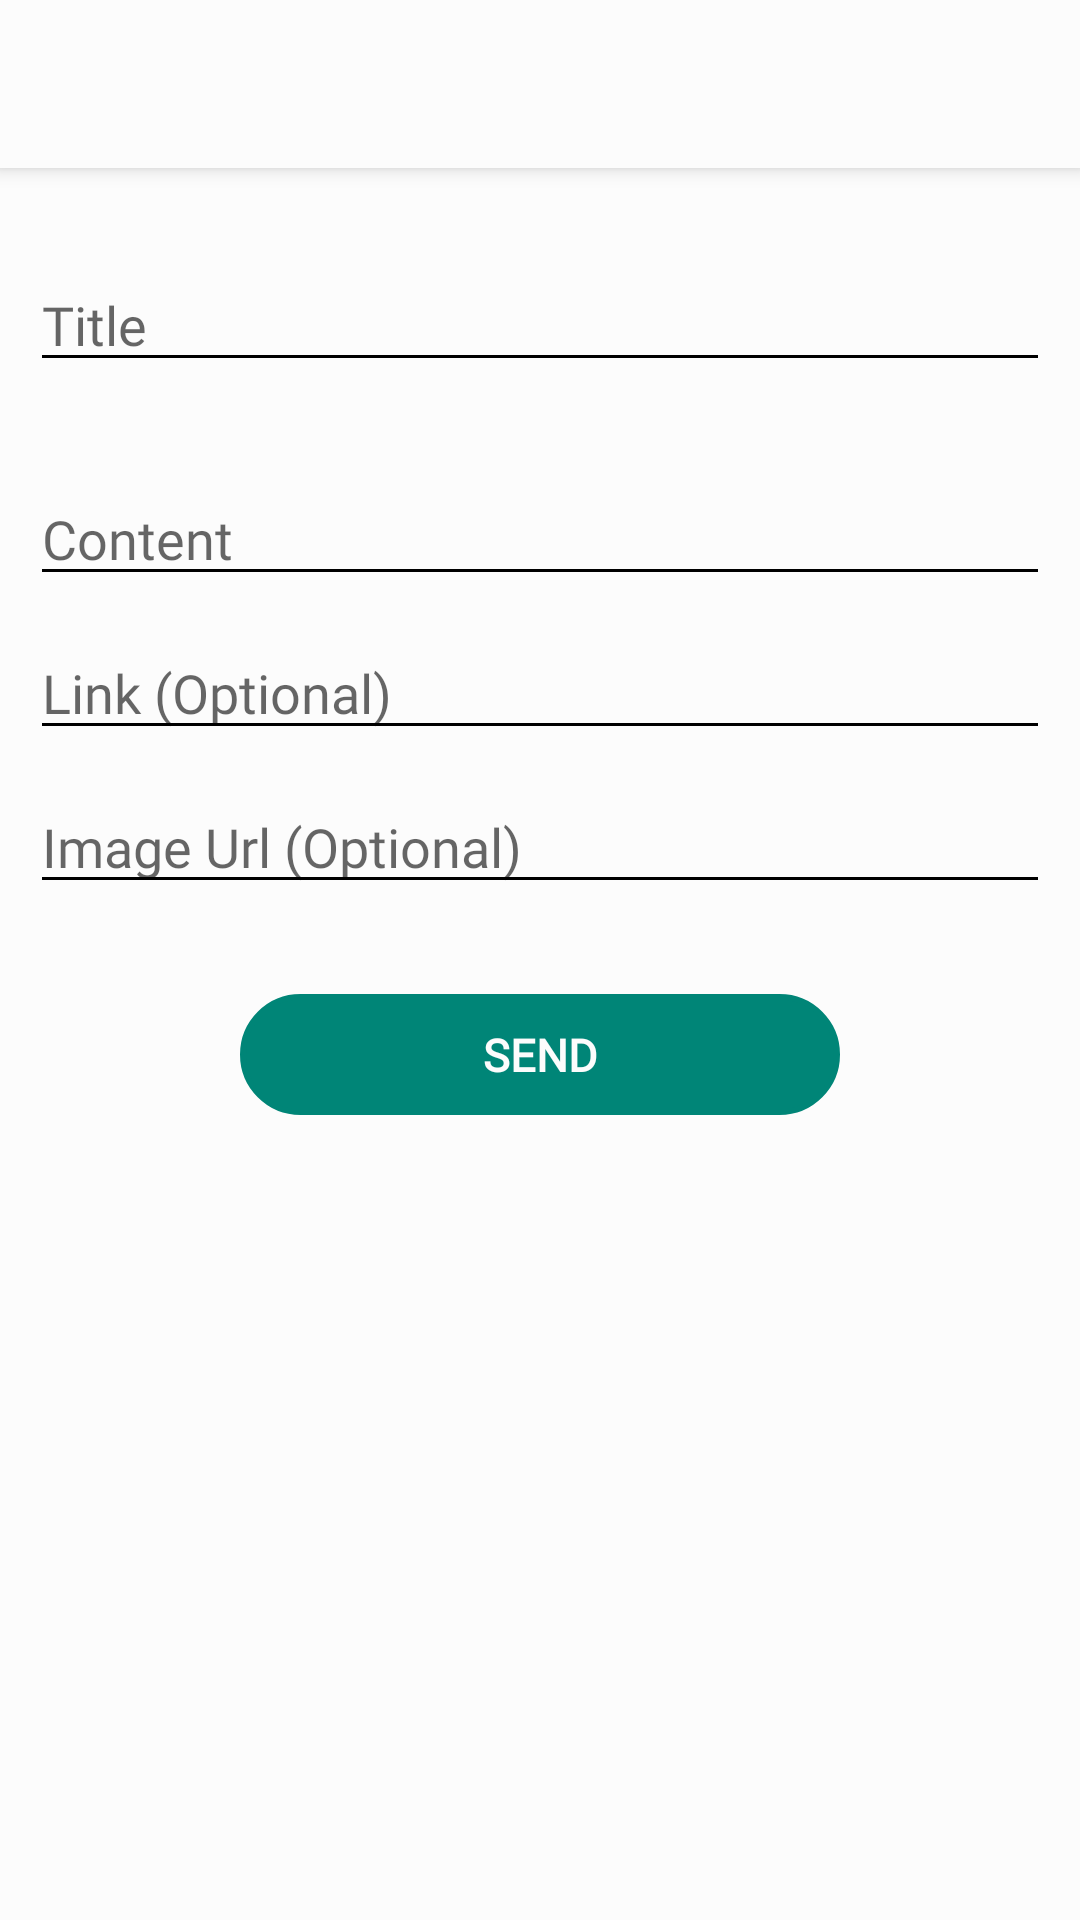

This screen was rendered from an Android layout file. Write that file and the resources it references.
<!-- AndroidManifest.xml: activity theme Theme.IFarMart.NoActionBar -->
<!-- res/layout/activity_note.xml -->
<?xml version="1.0" encoding="utf-8"?>

<androidx.coordinatorlayout.widget.CoordinatorLayout xmlns:android="http://schemas.android.com/apk/res/android"
    xmlns:app="http://schemas.android.com/apk/res-auto"
    android:id="@+id/main_content"
    android:layout_width="match_parent"
    android:layout_height="match_parent"
    android:background="?attr/colorPrimary"
    android:fitsSystemWindows="true">

    <com.google.android.material.appbar.AppBarLayout
        android:id="@+id/appbar"
        android:layout_width="match_parent"
        android:layout_height="wrap_content"
        android:theme="@style/ThemeOverlay.AppCompat.Dark.ActionBar"
        android:fitsSystemWindows="true">



        <androidx.appcompat.widget.Toolbar
            android:id="@+id/toolbar"
            android:layout_width="match_parent"
            android:layout_height="?attr/actionBarSize"
            android:background="?attr/colorPrimary"
            app:popupTheme="@style/Theme.IFarMart.PopupOverlay" />



    </com.google.android.material.appbar.AppBarLayout>

    <androidx.core.widget.NestedScrollView
        android:layout_width="match_parent"
        android:layout_height="match_parent"
        android:background="?attr/colorPrimary"
        app:layout_behavior="@string/appbar_scrolling_view_behavior">



        <LinearLayout
            android:layout_width="match_parent"
            android:layout_height="wrap_content"
            android:orientation="vertical"
            android:layout_marginStart="10dp"
            android:layout_marginEnd="10dp"
            android:background="?attr/colorPrimary"
            >

            <EditText
                android:id="@+id/edtTitle"
                android:layout_width="match_parent"
                android:layout_height="wrap_content"
                android:layout_marginTop="30dp"
                android:hint="Title"
                android:inputType="text"
                android:fontFamily="@font/product_font_family"/>

            <EditText
                android:id="@+id/edtContent"
                android:layout_width="match_parent"
                android:layout_height="wrap_content"
                android:layout_marginTop="30dp"
                android:hint="Content"
                android:inputType="textMultiLine"
                android:fontFamily="@font/product_font_family"/>
            <EditText
                android:id="@+id/edtLink"
                android:layout_width="match_parent"
                android:layout_height="wrap_content"
                android:layout_marginTop="10dp"
                android:hint="Link (Optional)"
                android:inputType="text"
                android:fontFamily="@font/product_font_family"/>

            <EditText
                android:id="@+id/edtImage"
                android:layout_width="match_parent"
                android:layout_height="wrap_content"
                android:layout_marginTop="10dp"
                android:hint="Image Url (Optional)"
                android:inputType="text"
                android:fontFamily="@font/product_font_family"/>

            <TextView
                android:paddingBottom="10dp"
                android:paddingTop="10dp"
                android:textAlignment="center"

                android:id="@+id/btAdd"
                android:text="SEND"
                android:textSize="15dp"
                android:layout_marginTop="30dp"
                android:textStyle="bold"
                android:textColor="@color/white"
                android:layout_marginRight="20dp"
                android:layout_marginLeft="20dp"
                android:background="@drawable/backgroundbutton2"
                android:layout_gravity="center_horizontal"
                android:layout_width="200dp"
                android:layout_height="wrap_content"
                android:fontFamily="@font/product_font_family"/>


        </LinearLayout>

    </androidx.core.widget.NestedScrollView>




</androidx.coordinatorlayout.widget.CoordinatorLayout>
<!-- resources referenced by this layout -->
<resources>
  <color name="white">#fcfcfc</color>
  <!-- drawable backgroundbutton2 (drawable) -->
  <?xml version="1.0" encoding="utf-8"?>
  <selector xmlns:android="http://schemas.android.com/apk/res/android">
      <item >
  
  
  
  
  
          <shape android:shape="rectangle"  >
              <corners android:radius="20dip" />
              <stroke android:width="2dip" android:color="#008577" />
              <solid android:color="#008577"/>
  
          </shape>
      </item>
  </selector>
  <style name="Theme.IFarMart.PopupOverlay" parent="ThemeOverlay.AppCompat.Light" />
  <style name="Theme.IFarMart.NoActionBar">
          <item name="windowActionBar">false</item>
          <item name="windowNoTitle">true</item>
      </style>
</resources>
